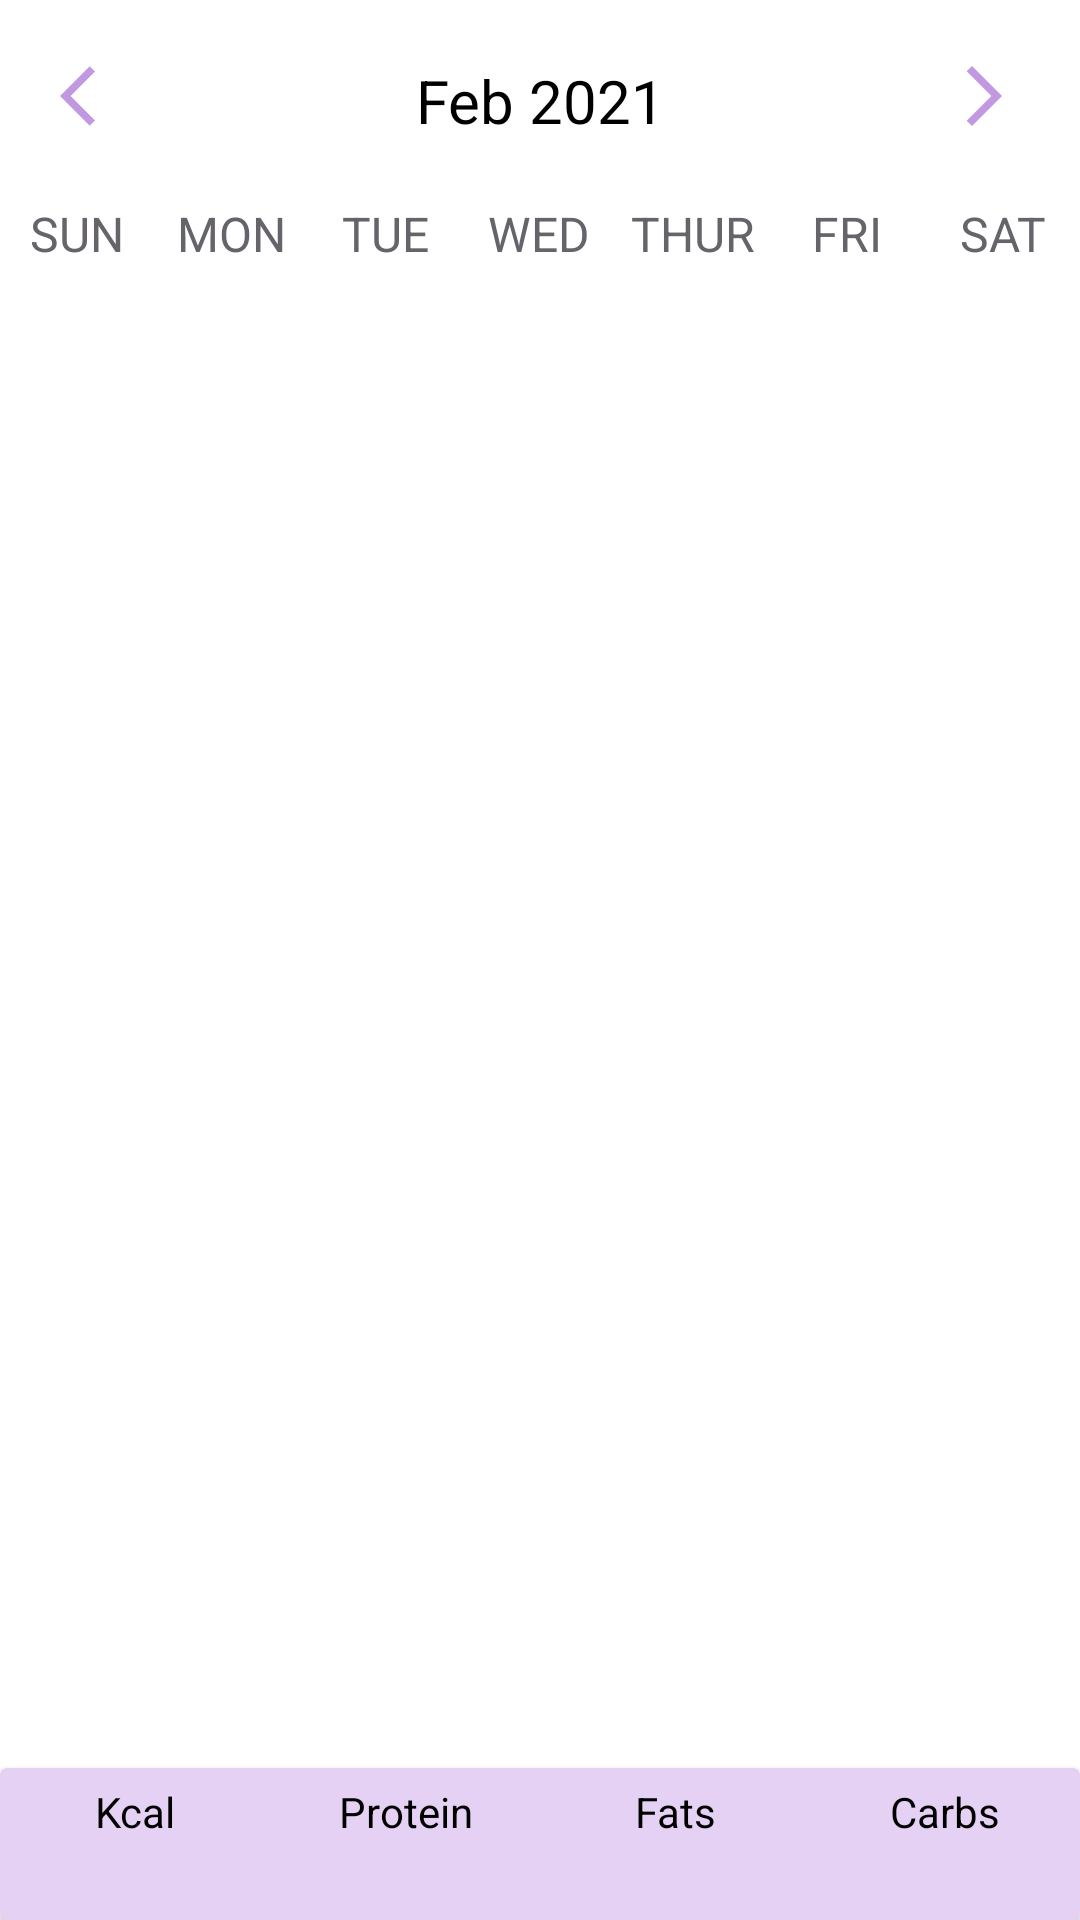

The Android layout XML behind this screen, and the referenced resources:
<!-- AndroidManifest.xml: application theme Theme.NutritionApp -->
<!-- res/layout/fragment_main.xml -->
<?xml version="1.0" encoding="utf-8"?>
<androidx.coordinatorlayout.widget.CoordinatorLayout xmlns:android="http://schemas.android.com/apk/res/android"
    xmlns:tools="http://schemas.android.com/tools"
    android:layout_width="match_parent"
    android:layout_height="match_parent"
    xmlns:app="http://schemas.android.com/apk/res-auto"
    android:id="@+id/fragment_main"
    tools:context=".MainFragment">

        <LinearLayout
            android:layout_width="match_parent"
            android:layout_height="match_parent"
            android:orientation="vertical">

                <LinearLayout
                    android:layout_width="match_parent"
                    android:layout_height="wrap_content"
                    android:orientation="horizontal"
                    android:layout_marginBottom="20dp"
                    android:layout_marginTop="20dp">

                        <ImageButton
                            android:id="@+id/previousWeekButton"
                            android:layout_width="wrap_content"
                            android:layout_height="wrap_content"
                            android:background="@drawable/ic_baseline_arrow_back_ios_24"
                            android:layout_marginStart="20dp"
                            />

                        <TextView
                            android:id="@+id/monthYearTV"
                            android:layout_width="0dp"
                            android:layout_height="wrap_content"
                            android:layout_weight="2"
                            android:text="Feb 2021"
                            android:textAlignment="center"
                            android:textColor="@color/black"
                            android:textSize="20sp" />

                        <ImageButton
                            android:id="@+id/nextWeekButton"
                            android:layout_width="wrap_content"
                            android:layout_height="wrap_content"
                            android:background="@drawable/ic_baseline_arrow_forward_ios_24"
                            android:layout_marginEnd="20dp"/>

                </LinearLayout>

                <LinearLayout
                    android:layout_width="match_parent"
                    android:layout_height="wrap_content"
                    android:orientation="horizontal">

                        <TextView
                            android:layout_width="0dp"
                            android:layout_height="wrap_content"
                            android:layout_weight="1"
                            android:text="SUN"
                            android:textColor="@color/gray"
                            android:textAlignment="center"
                            android:textSize="16sp"/>

                        <TextView
                            android:layout_width="0dp"
                            android:layout_height="wrap_content"
                            android:layout_weight="1"
                            android:text="MON"
                            android:textColor="@color/gray"
                            android:textAlignment="center"
                            android:textSize="16sp"/>

                        <TextView
                            android:layout_width="0dp"
                            android:layout_height="wrap_content"
                            android:layout_weight="1"
                            android:text="TUE"
                            android:textColor="@color/gray"
                            android:textAlignment="center"
                            android:textSize="16sp"/>

                        <TextView
                            android:layout_width="0dp"
                            android:layout_height="wrap_content"
                            android:layout_weight="1"
                            android:text="WED"
                            android:textColor="@color/gray"
                            android:textAlignment="center"
                            android:textSize="16sp"/>

                        <TextView
                            android:layout_width="0dp"
                            android:layout_height="wrap_content"
                            android:layout_weight="1"
                            android:text="THUR"
                            android:textColor="@color/gray"
                            android:textAlignment="center"
                            android:textSize="16sp"/>

                        <TextView
                            android:layout_width="0dp"
                            android:layout_height="wrap_content"
                            android:layout_weight="1"
                            android:text="FRI"
                            android:textColor="@color/gray"
                            android:textAlignment="center"
                            android:textSize="16sp"/>

                        <TextView
                            android:layout_width="0dp"
                            android:layout_height="wrap_content"
                            android:layout_weight="1"
                            android:text="SAT"
                            android:textColor="@color/gray"
                            android:textAlignment="center"
                            android:textSize="16sp"/>


                </LinearLayout>

                <androidx.recyclerview.widget.RecyclerView
                    android:id="@+id/calendarRecyclerView"
                    android:layout_width="match_parent"
                    android:layout_height="0dp"
                    android:layout_weight="1"/>


                <ExpandableListView
                    android:id="@+id/expandableListView"
                    android:layout_width="match_parent"
                    android:layout_height="0dp"
                    android:layout_weight="10"
                    android:divider="@android:color/darker_gray"
                    android:dividerHeight="1dp"
                    android:indicatorLeft="?android:attr/expandableListPreferredItemIndicatorLeft" />

        </LinearLayout>


        <androidx.cardview.widget.CardView
            android:layout_width="match_parent"
            android:layout_height="wrap_content"
            app:behavior_peekHeight="70dp"
            app:cardBackgroundColor="#E5D1F4"
            app:layout_behavior="com.google.android.material.bottomsheet.BottomSheetBehavior">

                <LinearLayout
                    android:layout_width="match_parent"
                    android:layout_height="match_parent"
                    android:orientation="vertical">

                        <LinearLayout
                            android:layout_width="match_parent"
                            android:layout_height="match_parent"
                            android:orientation="horizontal"
                            android:paddingTop="5dp">

                                <TextView
                                    android:layout_width="0dp"
                                    android:layout_height="wrap_content"
                                    android:layout_weight="1"
                                    android:gravity="center"
                                    android:text="Kcal"
                                    android:textColor="@color/black"
                                    android:textSize="14sp" />

                                <TextView
                                    android:layout_width="0dp"
                                    android:layout_height="wrap_content"
                                    android:layout_weight="1"
                                    android:gravity="center"
                                    android:text="Protein"
                                    android:textColor="@color/black"
                                    android:textSize="14sp" />

                                <TextView
                                    android:layout_width="0dp"
                                    android:layout_height="wrap_content"
                                    android:layout_weight="1"
                                    android:gravity="center"
                                    android:text="Fats"
                                    android:textColor="@color/black"
                                    android:textSize="14sp" />

                                <TextView
                                    android:layout_width="0dp"
                                    android:layout_height="wrap_content"
                                    android:layout_weight="1"
                                    android:gravity="center"
                                    android:text="Carbs"
                                    android:textColor="@color/black"
                                    android:textSize="14sp" />
                        </LinearLayout>

                        <LinearLayout
                            android:layout_width="match_parent"
                            android:layout_height="match_parent"
                            android:orientation="horizontal"
                            android:paddingBottom="5dp">

                                <TextView
                                    android:id="@+id/kcalBottomSheetTextView"
                                    android:layout_width="0dp"
                                    android:layout_height="wrap_content"
                                    android:layout_weight="1"
                                    android:gravity="center"
                                    android:textColor="@color/black"
                                    android:textSize="16sp"
                                    android:textStyle="bold" />

                                <TextView
                                    android:id="@+id/protenBottomSheetTextView"
                                    android:layout_width="0dp"
                                    android:layout_height="wrap_content"
                                    android:layout_weight="1"
                                    android:gravity="center"
                                    android:textColor="@color/black"
                                    android:textSize="16sp"
                                    android:textStyle="bold" />

                                <TextView
                                    android:id="@+id/fatsBottomSheetTextView"
                                    android:layout_width="0dp"
                                    android:layout_height="wrap_content"
                                    android:layout_weight="1"
                                    android:gravity="center"
                                    android:textColor="@color/black"
                                    android:textSize="16sp"
                                    android:textStyle="bold" />

                                <TextView
                                    android:id="@+id/carbsBottomSheetTextView"
                                    android:layout_width="0dp"
                                    android:layout_height="wrap_content"
                                    android:layout_weight="1"
                                    android:gravity="center"
                                    android:textColor="@color/black"
                                    android:textSize="16sp"
                                    android:textStyle="bold" />
                        </LinearLayout>
                </LinearLayout>

        </androidx.cardview.widget.CardView>

</androidx.coordinatorlayout.widget.CoordinatorLayout>
<!-- resources referenced by this layout -->
<resources>
  <color name="black">#FF000000</color>
  <color name="gray">#FF66646A</color>
  <!-- drawable ic_baseline_arrow_back_ios_24 (drawable) -->
  <vector android:autoMirrored="true" android:height="24dp"
      android:tint="#C199E2" android:viewportHeight="24"
      android:viewportWidth="24" android:width="24dp" xmlns:android="http://schemas.android.com/apk/res/android">
      <path android:fillColor="@android:color/white" android:pathData="M11.67,3.87L9.9,2.1 0,12l9.9,9.9 1.77,-1.77L3.54,12z"/>
  </vector>
  <!-- drawable ic_baseline_arrow_forward_ios_24 (drawable) -->
  <vector android:autoMirrored="true" android:height="24dp"
      android:tint="#C199E2" android:viewportHeight="24"
      android:viewportWidth="24" android:width="24dp" xmlns:android="http://schemas.android.com/apk/res/android">
      <path android:fillColor="@android:color/white" android:pathData="M6.23,20.23l1.77,1.77l10,-10l-10,-10l-1.77,1.77l8.23,8.23z"/>
  </vector>
  <style name="Theme.NutritionApp" parent="Theme.MaterialComponents.DayNight.DarkActionBar">
          
          <item name="colorPrimary">@color/blue_100</item>
          <item name="colorPrimaryVariant">@color/purple_700</item>
          <item name="colorOnPrimary">@color/white</item>
          
          <item name="colorSecondary">@color/teal_200</item>
          <item name="colorSecondaryVariant">@color/teal_700</item>
          <item name="colorOnSecondary">@color/black</item>
          
          <item name="android:statusBarColor" tools:targetApi="l">?attr/colorPrimaryVariant</item>
          
  
      </style>
  <color name="blue_100">#DEC2F4</color>
  <color name="purple_700">#DEC2F4</color>
  <color name="white">#FFFFFF</color>
  <color name="teal_200">#FF03DAC5</color>
  <color name="teal_700">#FF018786</color>
</resources>
